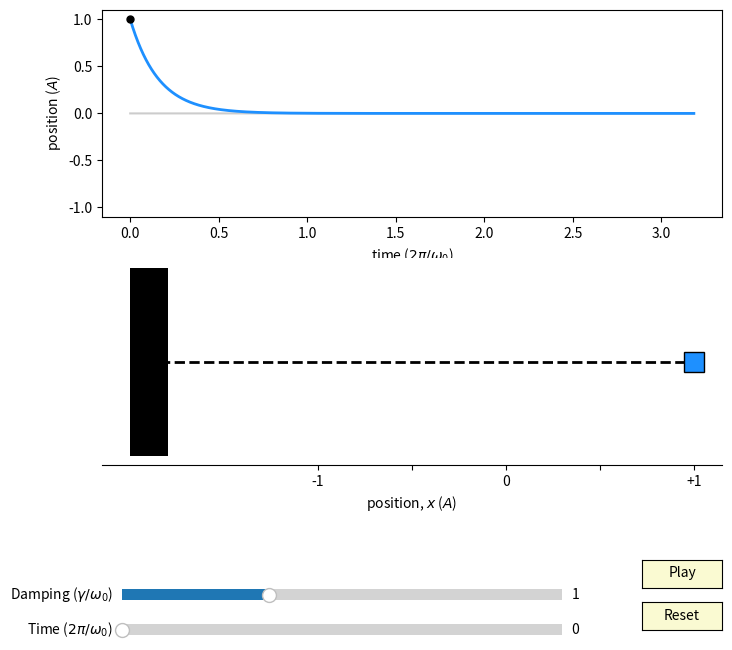
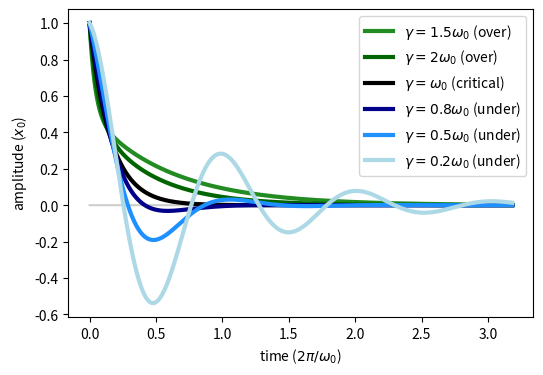

Write Python code to recreate these figures, in order.
#!/usr/bin/env python3
# -*- coding: utf-8 -*-
"""
Created on Tue Feb 16 16:17:19 2021

[redacted]

An interactive plot to examine the position, velocity, and acceleration of a 
simple harmonic oscillator.  Also, include the representation of these three 
quantities in the complex plane
"""
import numpy as np
import matplotlib.pyplot as plt
from matplotlib.widgets import Slider, Button, RadioButtons
from matplotlib.collections import PatchCollection
from matplotlib.patches import Rectangle
import matplotlib.animation as animation

# Set up the figure
fig = plt.figure(2,(8,7))
plt.clf()
fig, axs = plt.subplots(nrows = 2, ncols = 1,num=2)
plt.subplots_adjust(bottom=0.3,top = 0.95)


# Initial conditions for the oscillator
t = np.arange(0.0, 20.0, 0.001)
a0 = 1
amp = a0
f0 = 1
om0= 1
om = om0
gamma = 1
delta_f = 0.1
t0 = 0

def xposition(t,gamma,om0):
    if (gamma > om0):
        return np.exp(-gamma*t)*(0.5*np.exp(gamma*t*np.sqrt(1-(om0/gamma)**2))+0.5*np.exp(-gamma*t*np.sqrt(1-(om0/gamma)**2)))
    elif (gamma < om0):
        omNew = np.sqrt(om0**2 - gamma**2)
        return np.exp(-gamma*t)*np.cos(omNew*t)
    elif (gamma == om0):
        return np.exp(-om0*t)

# Calculation with initial parameters
position = a0 * xposition(t,gamma,om0)
position0 = a0 * xposition(t0,gamma,om0)

# Initial plots, set plot parameters
# position
centre, = axs[0].plot(t/2/np.pi,np.zeros_like(t), 'k-', alpha = 0.2)
pos, = axs[0].plot(t/2/np.pi, position, 'dodgerblue', lw=2)
posX, = axs[0].plot(t0/2/np.pi, position0, 'ko', ms =5,)
axs[0].set_ylabel(r'position ($A$)')
axs[0].set_xlabel(r'time ($2\pi/\omega_0$)')
axs[0].set_ylim([-1.1,1.1])

# mass-spring
spring, = axs[1].plot([-1,xposition(t0,gamma,om0)+1],[0,0],'k--',lw = 2)
mass, = axs[1].plot(xposition(t0,gamma,om0)+1,0,'ks',ms = 15,mfc = 'dodgerblue')
rect = Rectangle((-1,-0.3), 0.2, 0.6,facecolor="black", alpha=1)
axs[1].add_patch(rect)
axs[1].spines['right'].set_visible(False)
axs[1].spines['top'].set_visible(False)
axs[1].spines['left'].set_visible(False)
axs[1].set_yticks([])
axs[1].set_xticks([0,0.5,1,1.5,2])
axs[1].set_xticklabels(['-1','','0','','+1'])
axs[1].set_xlabel(r'position, $x$ ($A$)')




# Set up slider bars
axcolor = 'lightgoldenrodyellow'
axcolor2 = 'lightblue'
# axomega = plt.axes([0.15, 0.15, 0.55, 0.03], facecolor=axcolor)
# axamp = plt.axes([0.15, 0.15, 0.55, 0.03], facecolor=axcolor)
axdamping = plt.axes([0.15, 0.1, 0.55, 0.03], facecolor=axcolor)
axtime = plt.axes([0.15, 0.05, 0.55, 0.03], facecolor=axcolor2)

# som = Slider(axomega, r'Angular freq $\omega_0$', 0.5, 2, valinit=om0, valstep=delta_f)
# samp = Slider(axamp, r'Amp ($A$)', 0.1, 1, valinit=a0)
stime = Slider(axtime, r'Time ($2\pi/\omega_0$)', 0, 20, valinit=t0)
sdamp = Slider(axdamping, r'Damping ($\gamma/\omega_0$)', 0, 3, valinit=gamma)


# Everything to update when the sliders change
def update(val):
    # amp = samp.val
    # om = som.val
    time = stime.val
    damp = sdamp.val
    
    pos.set_ydata(amp*xposition(t,damp,om))
    posX.set_xdata(time)
    posX.set_ydata(amp*xposition(time,damp,om))
    
    mass.set_xdata(amp*xposition(time,damp,om)+1)
     
    spring.set_xdata([-1,amp*xposition(time,damp,om)+1])
    
    fig.canvas.draw_idle()
    
   
# Code to update sliders
# som.on_changed(update)
# samp.on_changed(update)
sdamp.on_changed(update)
stime.on_changed(update)

resetax = plt.axes([0.8, 0.065, 0.1, 0.04])
button = Button(resetax, 'Reset', color=axcolor, hovercolor='0.975')

# Reset to initial values
def reset(event):
    sdamp.reset()
    stime.reset()
button.on_clicked(reset)


# Code for animation
playax = plt.axes([0.8, 0.125, 0.1, 0.04])
Playbutton = Button(playax, 'Play', color=axcolor, hovercolor='0.975')

def update_plot(frame):
    # Update for animation
    time = (stime.val)+1/10
    stime.set_val(time)


def Play(event):
    global ani
    stime.reset()
    ani = animation.FuncAnimation(fig, update_plot, frames = range(1, 200),interval=50,repeat = False)
    plt.show()
Playbutton.on_clicked(Play)


plt.show()

# A second, static, separate plot with three cases
# Set up the figure
fig = plt.figure(3,(6,4))
plt.clf()
centreStatic, = plt.plot(t/2/np.pi,np.zeros_like(t), 'k-', alpha = 0.2)
posStaticOver2, = plt.plot(t/2/np.pi, xposition(t,2,1), 'forestgreen', lw=3,label = r'$\gamma = 1.5\omega_0$ (over)')
posStaticOver, = plt.plot(t/2/np.pi, xposition(t,1.5,1), 'darkgreen', lw=3,label = r'$\gamma = 2\omega_0$ (over)')
posStaticCrit, = plt.plot(t/2/np.pi, xposition(t,1,1), 'black', lw=3,label = r'$\gamma = \omega_0$ (critical)')
posStaticUnder, = plt.plot(t/2/np.pi, xposition(t,0.8,1), 'darkblue', lw=3,label = r'$\gamma = 0.8\omega_0$ (under)')
posStaticUnder2, = plt.plot(t/2/np.pi, xposition(t,0.5,1), 'dodgerblue', lw=3,label = r'$\gamma = 0.5\omega_0$ (under)')
posStaticLow, = plt.plot(t/2/np.pi, xposition(t,0.2,1), 'lightblue', lw=3,label = r'$\gamma = 0.2\omega_0$ (under)')
plt.legend()
plt.xlabel(r'time ($2\pi/\omega_0$)')
plt.ylabel(r'amplitude ($x_0$)')

plt.savefig('DampedOscillator.png', dpi = 300)
